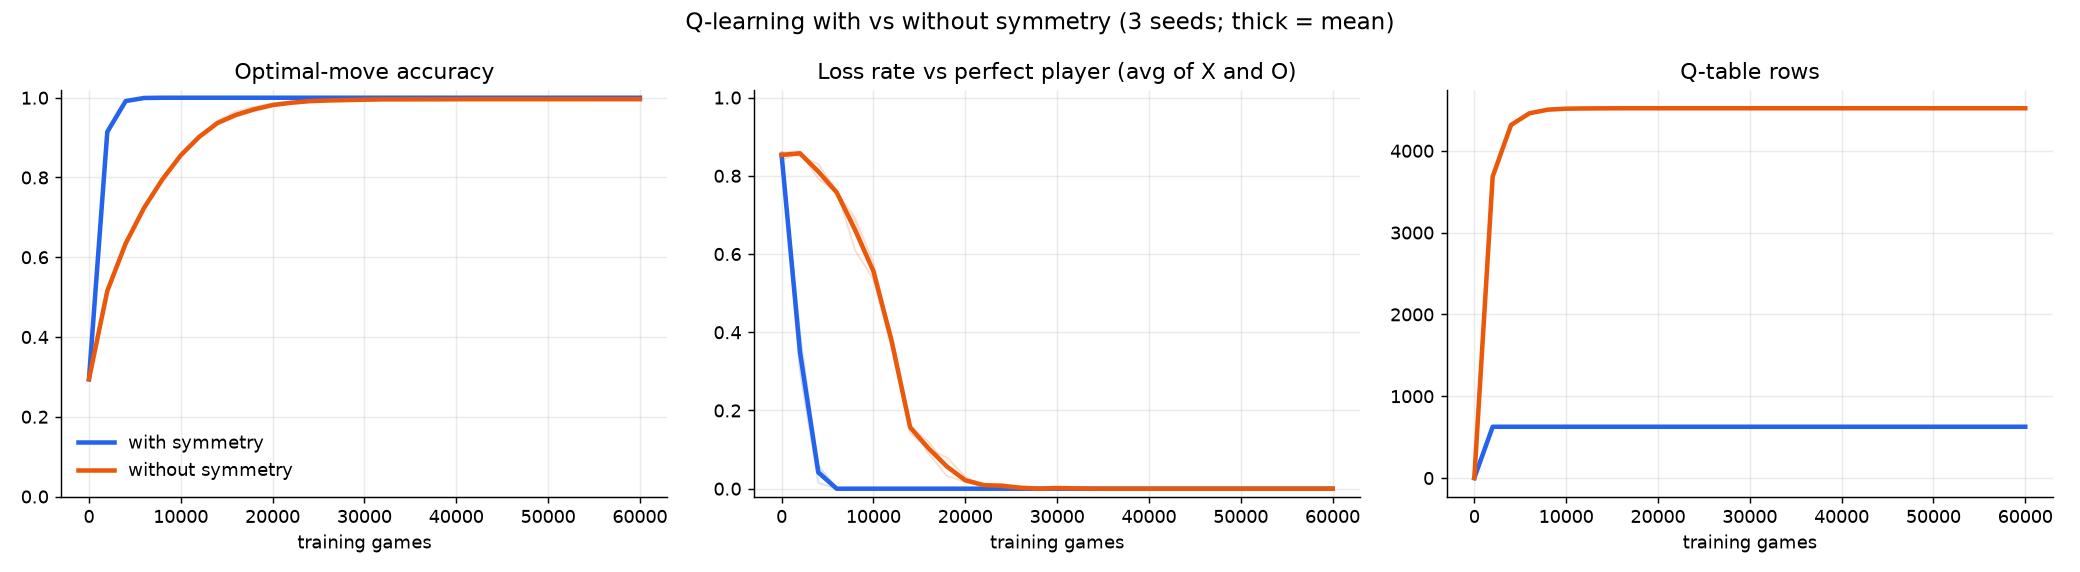

The file beside this chart, header and first rows:
method, seed, games_to_99pct_accuracy, games_to_zero_losses, final_accuracy, table_rows
with symmetry, 0, 4000, 6000, 1.0, 627
with symmetry, 1, 4000, 6000, 1.0, 627
with symmetry, 2, 4000, 6000, 1.0, 627
without symmetry, 0, 26000, 26000, 0.9956, 4520
without symmetry, 1, 22000, 28000, 0.9967, 4520
without symmetry, 2, 24000, 28000, 0.9969, 4520
